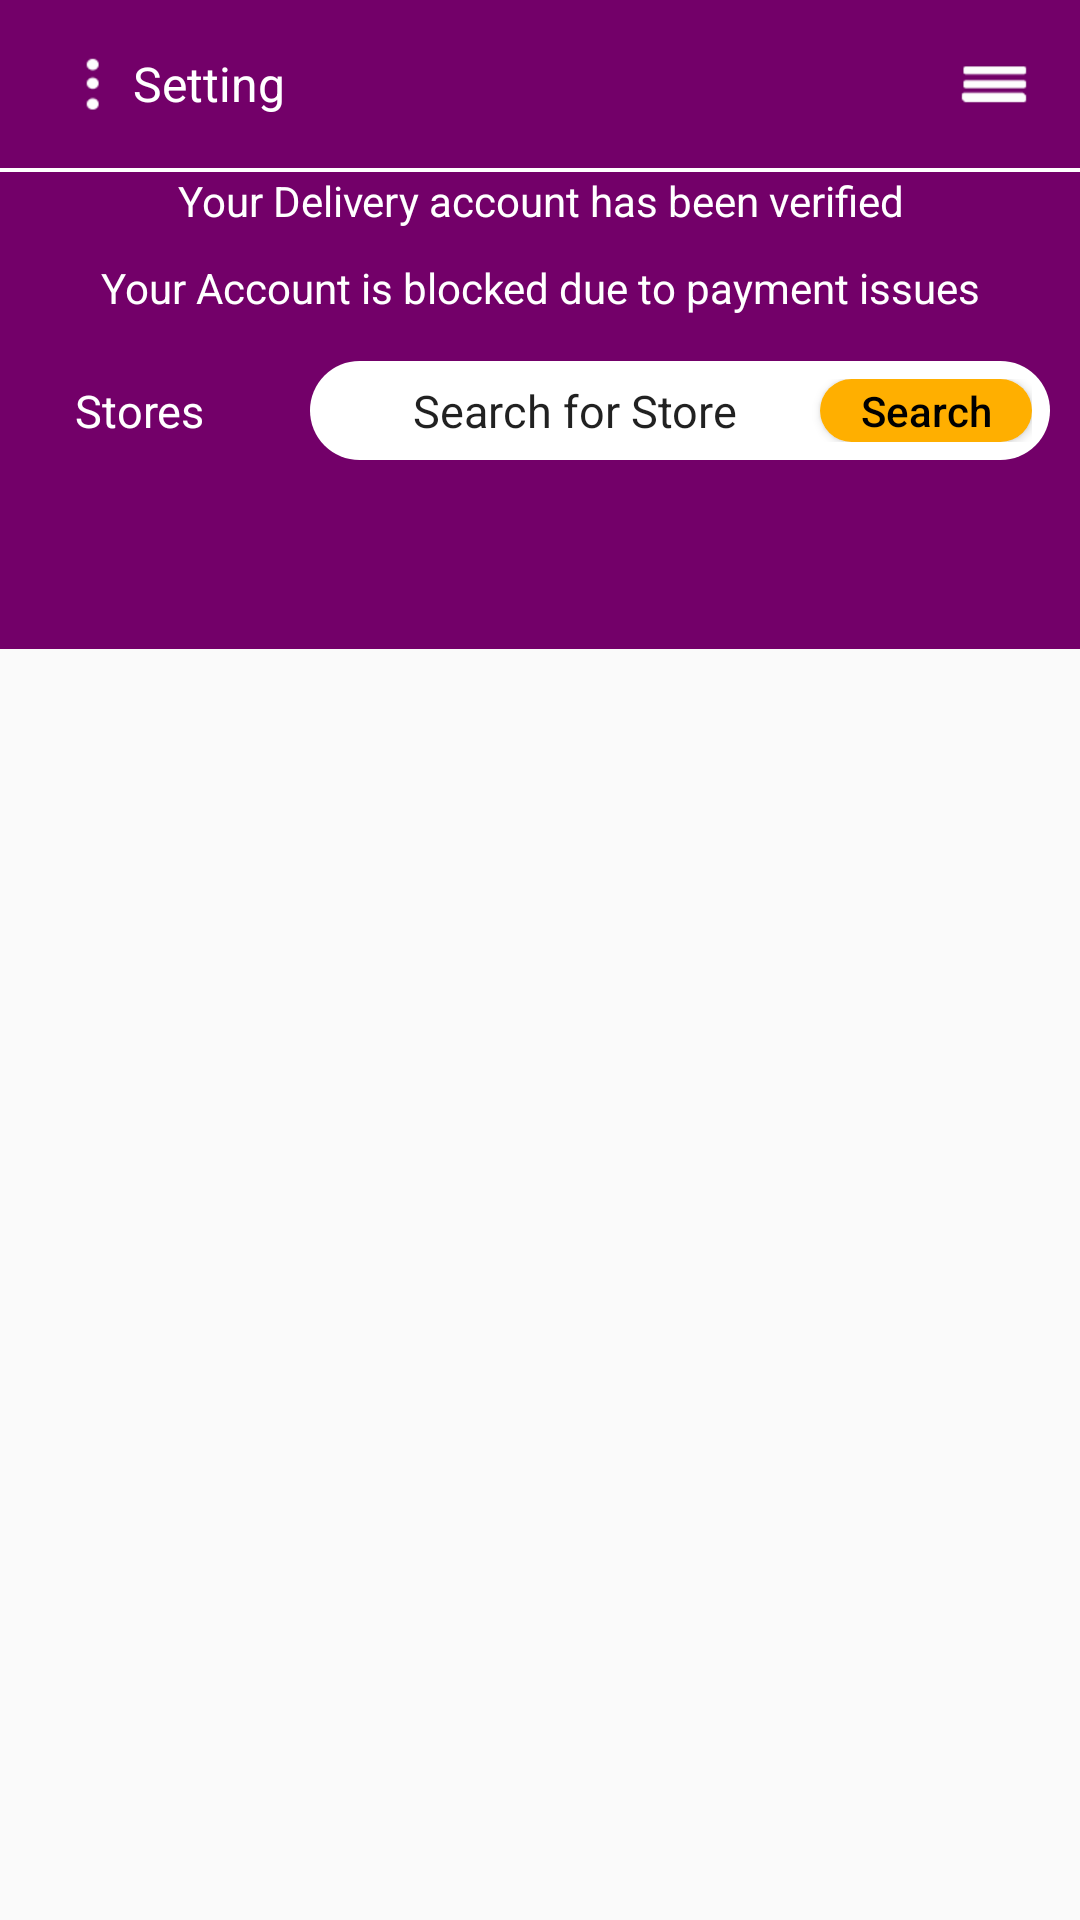

Layout XML and referenced resources for this Android screen:
<!-- AndroidManifest.xml: application theme AppTheme -->
<!-- res/layout/fragment_stores.xml -->
<?xml version="1.0" encoding="utf-8"?>
<RelativeLayout xmlns:android="http://schemas.android.com/apk/res/android"
    xmlns:tools="http://schemas.android.com/tools"
    android:layout_width="match_parent"
    android:layout_height="match_parent"
    tools:context=".ActiveOrdersFragment">


    <include
        layout="@layout/app_bar"
        android:layout_width="match_parent"
        android:layout_height="wrap_content"
        android:layout_alignParentTop="true" />


    <View
        android:layout_width="match_parent"
        android:layout_height="1.3dp"
        android:id="@+id/white_line"
        android:layout_below="@id/app_bar"
        android:background="@color/whiteColor"/>

    <TextView
        android:layout_width="match_parent"
        android:id="@+id/user_state"
        android:background="@color/colorPrimary"
        android:gravity="center"
        android:textColor="@color/whiteColor"
        android:layout_below="@id/white_line"
        android:text="@string/delivery_account_verified"
        android:layout_height="wrap_content" />


    <TextView
        android:layout_width="match_parent"
        android:id="@+id/user_blocked"
        android:paddingTop="10dp"
        android:background="@color/colorPrimary"
        android:gravity="center"
        android:textColor="@color/whiteColor"
        android:layout_below="@id/user_state"
        android:text="@string/blocked_account"
        android:layout_height="wrap_content" />


    <LinearLayout
        android:layout_width="match_parent"
        android:layout_below="@id/user_blocked"
        android:paddingTop="15dp"
        android:descendantFocusability="beforeDescendants"
        android:focusableInTouchMode="true"
        android:orientation="horizontal"
        android:id="@+id/search_parent"
        android:paddingBottom="15dp"
        android:gravity="center_vertical"
        android:background="@color/colorPrimary"
        android:layout_height="wrap_content">

        <TextView
            android:layout_width="wrap_content"
            android:textColor="@color/whiteColor"
            android:textSize="15sp"
            android:paddingLeft="25dp"
            android:paddingRight="25dp"
            android:layout_height="wrap_content"
            android:text="@string/stores"/>

        <LinearLayout
            android:layout_width="match_parent"
            android:orientation="horizontal"
            android:layout_marginLeft="10dp"
            android:padding="6dp"
            android:weightSum="1"
            android:layout_marginRight="10dp"
            android:gravity="center_vertical"
            android:background="@drawable/bg_search"
            android:layout_height="33dp">

            <EditText
                android:layout_width="0dp"
                android:layout_weight="0.7"
                android:inputType="none"
                android:hint="@string/search_for_store"
                android:focusable="false"
                android:gravity="center"
                android:textSize="15sp"
                android:background="@null"
                android:textColorHint="@color/quantum_grey600"
                android:id="@+id/search_text"
                android:layout_height="wrap_content"
                tools:ignore="LabelFor" />

            <Button
                android:layout_width="0dp"
                android:layout_weight="0.3"
                android:layout_height="wrap_content"
                android:text="@string/search"
                android:clickable="true"
                android:focusable="true"
                android:id="@+id/search_button"
                android:textAllCaps="false"
                android:textColor="@android:color/black"
                android:background="@drawable/bg_orange_button"/>


        </LinearLayout>

    </LinearLayout>



    <android.support.design.widget.TabLayout
        android:id="@+id/tab"
        style="@style/CategoryTab"
        android:layout_below="@id/search_parent"
        android:layout_width="match_parent"
        android:layout_height="wrap_content"
        android:background="@color/colorPrimary" />

    <android.support.v4.view.ViewPager
        android:id="@+id/view_pager"
        android:layout_below="@id/tab"
        android:layout_width="match_parent"
        android:layout_height="match_parent" />


</RelativeLayout>
<!-- res/layout/app_bar.xml (included above) -->
<?xml version="1.0" encoding="utf-8"?>
<android.support.design.widget.AppBarLayout xmlns:android="http://schemas.android.com/apk/res/android"
    android:id="@+id/app_bar"
    android:layout_width="match_parent"
    android:layout_height="wrap_content"
    android:layout_alignParentTop="true">

    <android.support.v7.widget.Toolbar
        android:id="@+id/toolbar"
        android:layout_width="match_parent"
        android:layout_height="?attr/actionBarSize">

        <RelativeLayout
            android:layout_width="match_parent"
            android:layout_height="match_parent">


            <TextView
                android:layout_width="wrap_content"
                android:layout_height="wrap_content"
                android:layout_centerVertical="true"
                android:id="@+id/setting_button"
                android:gravity="center_vertical"
                android:drawableLeft="@drawable/ic_dots"
                android:drawableStart="@drawable/ic_dots"
                android:text="@string/setting"
                android:layout_toLeftOf="@id/menu_button"
                android:layout_toStartOf="@id/menu_button"
                android:layout_alignParentLeft="true"
                android:layout_alignParentStart="true"
                android:textColor="@color/whiteColor"
                android:textSize="16sp" />

            <ImageView
                android:layout_width="wrap_content"
                android:layout_height="wrap_content"
                android:layout_alignParentEnd="true"
                android:id="@+id/menu_button"
                android:contentDescription="@string/order_description"
                android:layout_alignParentRight="true"
                android:layout_centerVertical="true"
                android:layout_marginLeft="15dp"
                android:layout_marginRight="15dp"
                android:src="@drawable/ic_menu" />


        </RelativeLayout>

    </android.support.v7.widget.Toolbar>
</android.support.design.widget.AppBarLayout>
<!-- resources referenced by this layout -->
<resources>
  <color name="colorPrimary">#730069</color>
  <color name="whiteColor">#FFFFFF</color>
  <!-- drawable bg_orange_button (drawable) -->
  <?xml version="1.0" encoding="UTF-8"?>
  <shape xmlns:android="http://schemas.android.com/apk/res/android" android:id="@+id/listview_background_shape">
      <corners android:radius="25dp"/>
      <solid android:color="#FFAF00"/>
  </shape>
  <!-- drawable bg_search (drawable) -->
  <?xml version="1.0" encoding="UTF-8"?>
  <shape xmlns:android="http://schemas.android.com/apk/res/android" android:id="@+id/listview_background_shape">
      <corners android:radius="25dp"/>
      <solid android:color="#FFFFFF"/>
  </shape>
  <!-- drawable ic_dots: png bitmap (drawable-hdpi, 497 bytes) -->
  <!-- drawable ic_menu: png bitmap (drawable-hdpi, 418 bytes) -->
  <string name="blocked_account">Your Account is blocked due to payment issues</string>
  <string name="delivery_account_verified">Your Delivery account has been verified</string>
  <string name="order_description">Write here the details of your order, for example: i want 1 Cheeseburger, and 1 Large Fries. Please write also how much is the approximate cost of your order</string>
  <string name="search">Search</string>
  <string name="search_for_store">Search for Store</string>
  <string name="setting">Setting</string>
  <string name="stores">Stores</string>
  <style name="CategoryTab" parent="Widget.Design.TabLayout">
          <item name="tabIndicatorColor">#FFAF00</item>
          <item name="tabSelectedTextColor">@android:color/white</item>
          <item name="tabTextAppearance">@style/CategoryTabTextAppearance</item>
      </style>
  <style name="AppTheme" parent="Theme.AppCompat.Light.NoActionBar">
          
          <item name="colorPrimary">@color/colorPrimary</item>
          <item name="colorPrimaryDark">@color/colorPrimaryDark</item>
          <item name="colorAccent">@color/colorAccent</item>
      </style>
  <style name="CategoryTabTextAppearance" parent="TextAppearance.Design.Tab">
          <item name="android:textColor">@android:color/white</item>
          <item name="textAllCaps">false</item>
          <item name="android:textAllCaps">false</item>
      </style>
  <color name="colorPrimaryDark">#730060</color>
  <color name="colorAccent">#730069</color>
</resources>
